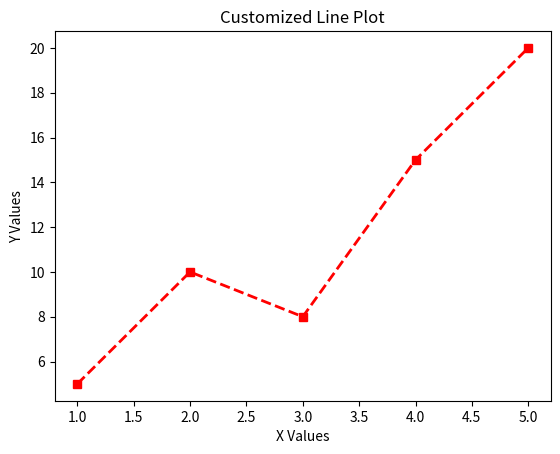

Write the Python code that produced this figure.
import matplotlib.pyplot as plt

x = [1, 2, 3, 4, 5]
y = [5, 10, 8, 15, 20]

plt.plot(x, y, color="red", linestyle="--", linewidth=2, marker="s")
plt.title("Customized Line Plot")
plt.xlabel("X Values")
plt.ylabel("Y Values")
plt.show()
